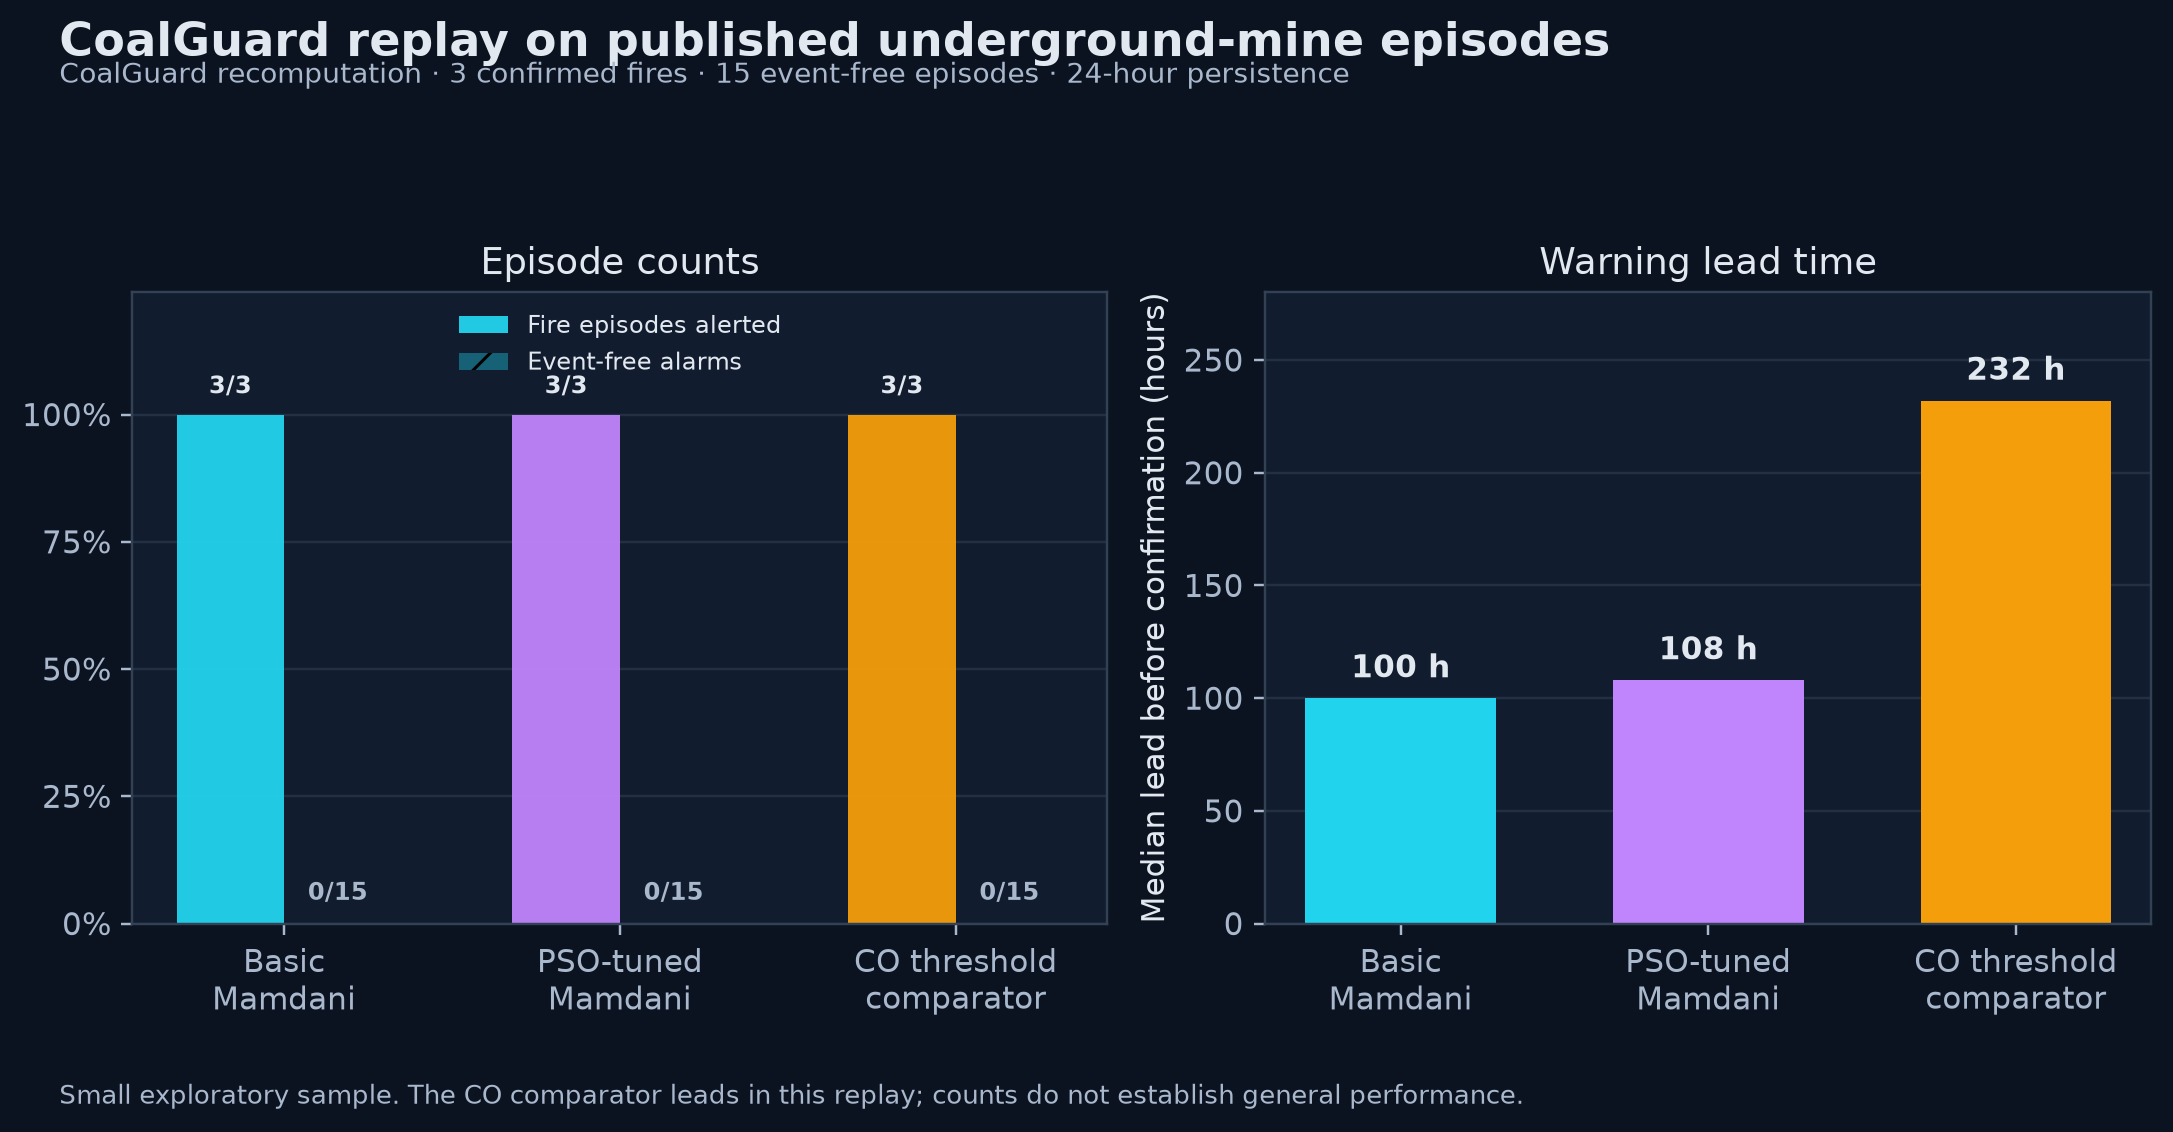

Values plotted in this chart, from the file beside it:
method, fire_episodes_alerted, event_free_alarms, median_lead_hours
Basic Mamdani, 3/3, 0/15, 100
PSO-tuned Mamdani, 3/3, 0/15, 108
Published CO threshold comparator, 3/3, 0/15, 232
